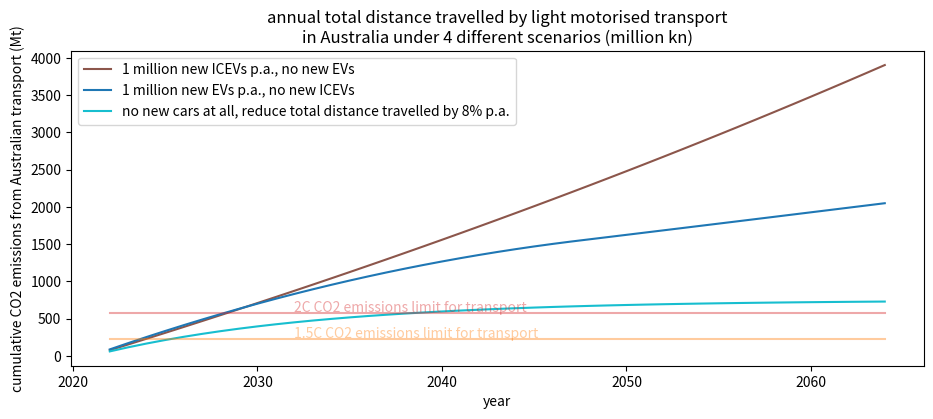

Write the Python code that produced this figure.
# import pandas as pd
import numpy as np
from matplotlib.backends.backend_pdf import PdfPages


vehicle_growthRate = 0.01 # 1% growth p.a.
annualNewCars = 1000000 # count # current number of new cars in Australia bought annually
ICEV_embodiedEnergy = 16.3 # tCO2 -- sourced from https://www.volvocars.com/images/v/-/media/market-assets/intl/applications/dotcom/pdf/c40/volvo-c40-recharge-lca-report.pdf
EV_embodiedEnergy = 26.9 # tCO2 -- sourced from https://www.volvocars.com/images/v/-/media/market-assets/intl/applications/dotcom/pdf/c40/volvo-c40-recharge-lca-report.pdf
distTravPA = 12000 # km/year # average distance travelled by an Australian car
sharedVehicleDistTravPA = 50000 # this was used to explore some other scenarios, currently unused
ICEV_fuelEconomy = 0.25 # kgCO2/km # average CO2 emissions for a petrol/diesel car in Australia
EV_fuelEconomy = 0.01 # kgCO2/km # average CO2 emissions for an electric car in Australia is 0.02 kgCO2/km

# CO2 limits
# sector data from https://www.csiro.au/en/research/environmental-impacts/climate-change/Climate-change-QA/Sources-of-GHG-gases
# CO2 budget from https://theconversation.com/renewable-energy-breeding-can-stop-australia-blowing-the-carbon-budget-if-were-quick-94032
# calculate the CO2 budgets by the total Australian budget for each limit, multiplied by the proportion of Australia's emissions that
# come from the transport sector
lim2C = .176 * 3300 # Mt
lim15C = .176 * 1300 # Mt

years = range(2022,2065,1)
years = [int(i) for i in years]

def plotScenario(scn, name, desc, shared):
    import matplotlib.pyplot as plt
    with PdfPages(name + "time_series.pdf") as export_pdf:
        plt.figure(figsize=(11, 9))
        plt.subplot(411)
        plt.stackplot(scn['year'], scn['numEVs'], scn['numICEVs'])
        plt.legend(['EVs', 'ICEVs'])
        plt.title('desc')
        plt.ylabel('numbers of ICEVs and EVs')
        # plt.figure()

        # plt.plot(years, scn['totalNumCars'], 'tab:blue')
        # plt.title(desc)
        plt.subplot(413)
        plt.plot(scn['cumulativeEmissions'])
        plt.ylabel('cumulative emissions (Mt)')
        # plt.plot(years, scn['numEVs'], 'tab:blue')
        plt.subplot(412)
        plt.stackplot(scn['year'], scn['embodiedEmissions'], scn['usageEmissions'])
        plt.ylabel('annual emissions breakdown (Mt)')
        plt.legend(['embodied', 'point-of-use'])

        plt.subplot(414)
        if shared:
            plt.plot(years, [i/1000000 for i in scn['annualDistTrav']], 'tab:blue')
        else:
            plt.plot(years, [i * distTravPA / 1000000 for i in scn['totalNumCars']], 'tab:blue')
        plt.ylabel('total annual light vehicle distance travelled (millions km)')
        # plt.subplot(412)
        export_pdf.savefig()

        plt.title(desc)
        plt.close()
    # plt.plot(years, scn['numEVs'], 'tab:blue')
    # plt.show()

def calcEmissions(scn):
    scn['embodiedEmissions'] = list()
    scn['usageEmissions'] = list()
    scn['totalEmissions'] = list()
    scn['annualDistTrav'] = list() #[distTravPA*scn['numICEVs'][0]]
    for idx, year in enumerate(scn['year']):
        scn['embodiedEmissions'].append((scn['newEVs'][idx] * EV_embodiedEnergy +
                                        scn['newICEVs'][idx] * ICEV_embodiedEnergy) / 1000000) # Mt
        if 'distTravelPA' in scn.keys():
            scn['usageEmissions'].append((scn['numEVs'][idx] * scn['distTravelPA'][idx] * EV_fuelEconomy +
                                     scn['numICEVs'][idx] * scn['distTravelPA'][idx] * ICEV_fuelEconomy) / 1000000000) # Mt
        else:
            scn['usageEmissions'].append((scn['numEVs'][idx] * distTravPA * EV_fuelEconomy +
                                          scn['numICEVs'][idx] * distTravPA * ICEV_fuelEconomy) / 1000000000)  # Mt
        scn['totalEmissions'].append(scn['embodiedEmissions'][idx] + scn['usageEmissions'][idx])
        scn['annualDistTrav'].append(scn['numEVs'][idx]*sharedVehicleDistTravPA + scn['numICEVs'][idx]*distTravPA)
    scn['cumulativeEmissions'] = np.cumsum(scn['totalEmissions']) # Mt
    return scn

# Scenario 1:
# 1E6 new ICEVs each year
# total number of cars grows at 1% p.a.
scn = dict()
scn['year'] = years
scn['numEVs'] = list()
scn['numEVs'].append(0)
scn['newEVs'] = list()
scn['newEVs'].append(0)
scn['totalNumCars'] = list()
scn['totalNumCars'].append(20000000)
scn['numICEVs'] = list()
scn['numICEVs'].append(20000000)
scn['newICEVs'] = list()
scn['newICEVs'].append(1000000) #20000000*vehicle_growthRate)
for idx, year in enumerate(years):
    if idx == 0: continue
    scn['newICEVs'].append(1000000) #round(scn['totalNumCars'][idx-1]*vehicle_growthRate))
    scn['newEVs'].append(0)
    scn['totalNumCars'].append(scn['totalNumCars'][idx-1] * (1 + vehicle_growthRate)) # + scn['newICEVs'][idx-1])
    scn['numEVs'].append(scn['numEVs'][idx-1] + scn['newEVs'][idx-1]) # no new EVs
    scn['numICEVs'].append(scn['totalNumCars'][idx] - scn['numEVs'][idx])

    # test scenario
    assert(scn['numEVs'][idx] + scn['numICEVs'][idx] == scn['totalNumCars'][idx])
    if idx > 0:
        assert(round(scn['numEVs'][idx-1] + scn['newEVs'][idx-1]) == scn['numEVs'][idx])

# checkScenario(scn)
scn1 = calcEmissions(scn)

# Scenario 2: All new cars are EVs, EVs not shared
scn = dict()
scn['year'] = years
scn['numEVs'] = list()
scn['numEVs'].append(0)
scn['newEVs'] = list()
scn['newEVs'].append(1000000)
scn['totalNumCars'] = list()
scn['totalNumCars'].append(20000000)
scn['numICEVs'] = list()
scn['numICEVs'].append(20000000)
scn['newICEVs'] = list()
scn['newICEVs'].append(0)
for idx, year in enumerate(years):
    if idx == 0: continue
    scn['newICEVs'].append(0)
    scn['newEVs'].append(1000000)
    scn['totalNumCars'].append(round(scn['totalNumCars'][idx-1] * (1 + vehicle_growthRate)))
    scn['numEVs'].append(min(scn['numEVs'][idx-1] + scn['newEVs'][idx-1],scn['totalNumCars'][idx])) # no new EVs
    scn['numICEVs'].append(scn['totalNumCars'][idx] - scn['numEVs'][idx])

    #test scenario
    assert (scn['numEVs'][idx] + scn['numICEVs'][idx] == scn['totalNumCars'][idx])
# checkScenario(scn)
scn2 = calcEmissions(scn)

# # Scenario 3:
# # All new cars are EVs, and each EV replaces 2 ICEVs (due to sharing of EVs)
# # Also, total car use decreases because of increased use of public transport and active transport
# scn = dict()
# scn['year'] = years
# scn['numEVs'] = list()
# scn['numEVs'].append(0)
# scn['newEVs'] = list()
# scn['newEVs'].append(1000000)
# scn['totalNumCars'] = list()
# scn['totalNumCars'].append(20000000)
# scn['numICEVs'] = list()
# scn['numICEVs'].append(20000000)
# scn['newICEVs'] = list()
# scn['newICEVs'].append(0)
# # scn['perCarDistTravelled'] = range()
# newEVrate = 500000
# for idx, year in enumerate(years):
#     if idx == 0: continue
#     scn['newICEVs'].append(0)
#     scn['newEVs'].append(newEVrate)
#     scn['numEVs'].append(scn['numEVs'][idx-1] + scn['newEVs'][idx-1])
#     scn['totalNumCars'].append(round(scn['totalNumCars'][idx-1] * (1 + vehicle_growthRate)))
#     scn['numICEVs'].append(max(scn['totalNumCars'][idx] - scn['numEVs'][idx]*2,0))
#     if scn['numICEVs'][idx] == 0:
#         newEVrate = 0
#         vehicle_growthRate = 0
#     # test scenario
#     try:
#         assert (scn['numEVs'][idx] * 2 + scn['numICEVs'][idx] == scn['totalNumCars'][idx])
#     except:
#         assert (scn['numEVs'][idx] * 2 > scn['totalNumCars'][idx])
# # checkScenario(scn)
# scn3 = calcEmissions(scn)
#
# # Scenario 4:
# # All new cars are EVs,
# # Also, total car use decreases by increased use of public transport and active transport
# scn = dict()
# scn['year'] = years
# scn['numEVs'] = list()
# scn['numEVs'].append(0)
# scn['newEVs'] = list()
# scn['newEVs'].append(1000000)
# scn['totalNumCars'] = list()
# scn['totalNumCars'].append(20000000)
# scn['numICEVs'] = list()
# scn['numICEVs'].append(20000000)
# scn['newICEVs'] = list()
# scn['newICEVs'].append(0)
# scn_vehicleGrowthRate = 0.95
# # scn['perCarDistTravelled'] = range()
# newEVrate = 500000
# for idx, year in enumerate(years):
#     if idx == 0:
#         continue
#     scn['newICEVs'].append(0)
#     scn['totalNumCars'].append(round(scn['totalNumCars'][idx-1] * scn_vehicleGrowthRate))
#     scn['newEVs'].append(newEVrate)
#     scn['numEVs'].append(scn['numEVs'][idx-1] + scn['newEVs'][idx-1])
#     scn['numICEVs'].append(max(scn['totalNumCars'][idx] - scn['numEVs'][idx],0))
#     if scn['numICEVs'][idx] == 0:
#         newEVrate = 0
#     # test scenario
#     try:
#         assert (scn['numEVs'][idx] + scn['numICEVs'][idx] == scn['totalNumCars'][idx])
#     except:
#         assert(scn['numEVs'][idx] > scn['totalNumCars'][idx])
# # checkScenario(scn)
# scn4 = calcEmissions(scn)

# Scenario 5:
# no new cars at all
# total number of cars and total distance travelled reduces 8% annually
scn = dict()
scn['year'] = years
scn['numEVs'] = list()
scn['numEVs'].append(0)
scn['newEVs'] = list()
scn['newEVs'].append(0)
scn['totalNumCars'] = list()
scn['totalNumCars'].append(20000000)
scn['numICEVs'] = list()
scn['numICEVs'].append(20000000)
scn['newICEVs'] = list()
scn['newICEVs'].append(0)
scn_vehicleGrowthRate = 0.92
# scn['perCarDistTravelled'] = range()
for idx, year in enumerate(years):
    if idx == 0:
        continue
    scn['newICEVs'].append(0)
    scn['totalNumCars'].append(round(scn['totalNumCars'][idx-1] * scn_vehicleGrowthRate))
    scn['newEVs'].append(0)
    scn['numEVs'].append(scn['numEVs'][idx-1] + scn['newEVs'][idx-1])
    scn['numICEVs'].append(max(scn['totalNumCars'][idx] - scn['numEVs'][idx]*2,0))

    # test scenario
    assert (scn['numEVs'][idx] + scn['numICEVs'][idx] == scn['totalNumCars'][idx])
    
# checkScenario(scn)
scn5 = calcEmissions(scn)


# plotScenario(scn)
print('')
import matplotlib.pyplot as plt

descs = ['1 million new ICEVs p.a., no new EVs','1 million new EVs p.a., no new ICEVs', '1 million new EVs p.a., no new ICEVs, each new EV replaces two ICEVs', '1 million new EVs p.a., no new ICEVs, each new EV replaces two ICEVs and number of cars reduces at \n8% p.a. until all cars are EVs', 'no new cars at all, reduce total distance travelled by 8% p.a.']
with PdfPages("cumulative_emissions.pdf") as export_pdf:
    plt.figure(figsize=(11, 9))
    plt.subplot(211)
    plt.plot(years, scn1['cumulativeEmissions'], 'tab:brown')
    plt.plot(years, scn2['cumulativeEmissions'], 'tab:blue')
    # plt.plot(years, scn3['cumulativeEmissions'], 'tab:purple')
    # plt.plot(years, scn4['cumulativeEmissions'], 'tab:green')
    plt.plot(years, scn5['cumulativeEmissions'], 'tab:cyan')
    plt.plot(years, [lim2C] * len(years), 'tab:red', alpha=0.4)
    plt.plot(years, [lim15C] * len(years), 'tab:orange', alpha=0.4)
    plt.text(years[10], lim2C+ 10, '2C CO2 emissions limit for transport', color='tab:red', alpha=0.4)
    plt.text(years[10], lim15C+ 10, '1.5C CO2 emissions limit for transport',color='tab:orange', alpha=0.4)
    plt.ylabel('cumulative CO2 emissions from Australian transport (Mt)')
    plt.xlabel('year')
    plt.legend([descs[0], descs[1], descs[-1]])
    plt.title('cumulative emissions from light motorised transport in Australia under 4 different scenarios')
    # plt.subplot(212)
    # plt.plot(years, [i * distTravPA / 1000000 for i in scn1['totalNumCars']], 'tab:brown')
    # plt.plot(years, [i * distTravPA / 1000000 for i in scn2['totalNumCars']], 'tab:blue')
    # plt.plot(years, [i/1000000 for i in scn3['annualDistTrav']], 'tab:purple')
    # plt.plot(years, [i/1000000 for i in scn4['annualDistTrav']], 'tab:green')
    # plt.plot(years, [i * distTravPA / 1000000 for i in scn5['totalNumCars']], 'tab:cyan')
    # plt.legend(descs)
    plt.title('annual total distance travelled by light motorised transport\nin Australia under 4 different scenarios (million kn)')
    export_pdf.savefig()

# with PdfPages("light_vehicle_total_distance_travelled.pdf") as export_pdf:
#     plt.figure(figsize=(11, 9))
#     plt.plot(years, [i * distTravPA/1000000 for i in scn1['totalNumCars']], 'tab:brown')
#     plt.plot(years, [i * distTravPA/1000000 for i in scn2['totalNumCars']], 'tab:blue')
#     plt.plot(years, [i/1000000 for i in scn3['annualDistTrav']], 'tab:purple')
#     plt.plot(years, [i/1000000 for i in scn4['annualDistTrav']], 'tab:green')
#     plt.plot(years, [i * distTravPA/1000000 for i in scn5['totalNumCars']], 'tab:cyan')
#     plt.legend(descs)
#     plt.title('annual total distance travelled by light motorised transport\nin Australia under 4 different scenarios (million km)')
#     export_pdf.savefig()
#
plotScenario(scn1, 'scn1', descs[0], shared=False)
plotScenario(scn2, 'scn2', descs[1], shared=False)
# # plotScenario(scn3, 'scn3', descs[2], shared=True)
# # plotScenario(scn4, 'scn4', descs[3], shared=True)
plotScenario(scn5, 'scn5', descs[4], shared=False)
